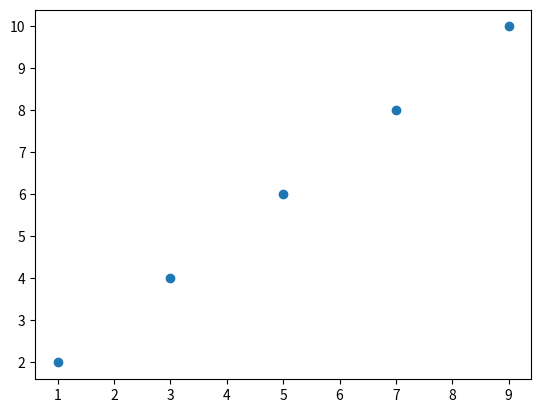

Here is the Python script that generated this plot:
'''Syllabus overviewed'''
'''Then'''
'''For visual the data in the plot form using matplotlib library'''
import matplotlib.pyplot as plt
x=[1,3,5,7,9]
y=[2,4,6,8,10]
plt.scatter(x,y)
plt.show()
